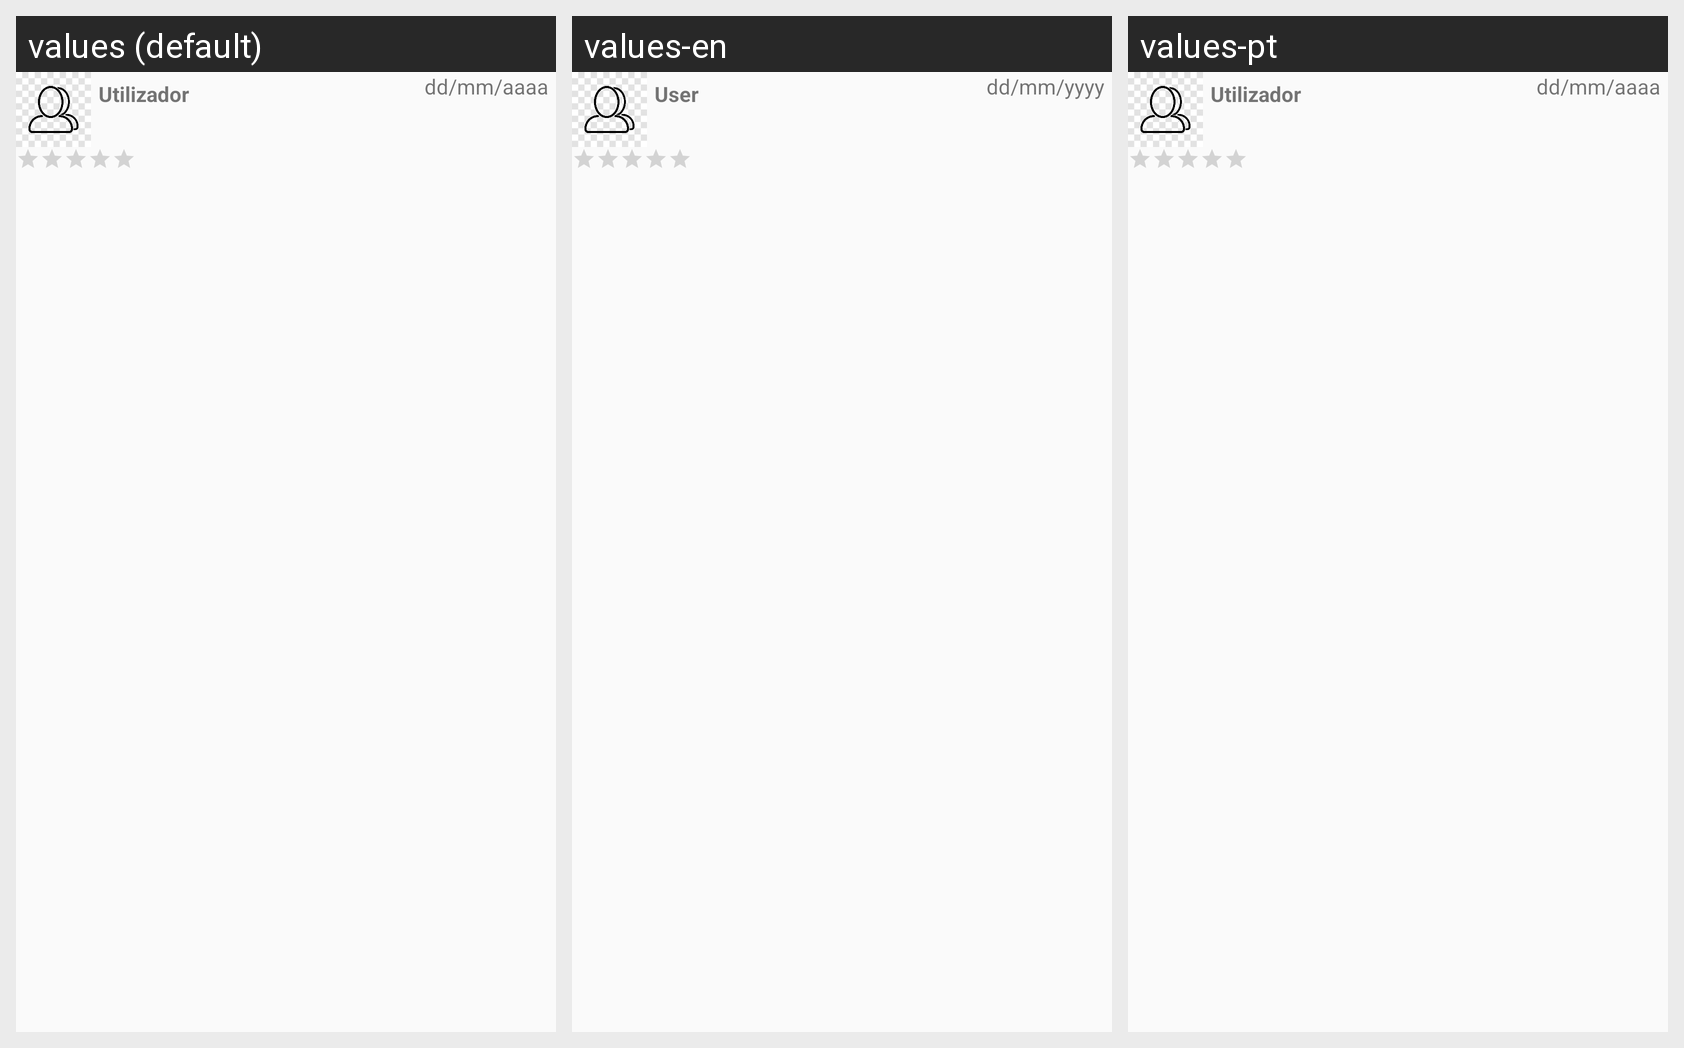

For this localized Android screen grid, give each drawn string resource with its value in every locale shown.
Android screen res/layout/comment_section.xml rendered under 3 locales, left to right: values (default), values-en, values-pt. Device: Nexus 5 (rendered at 1080×1920; each locale shown at half size, 540×960, under a caption strip naming it); theme AppTheme.
Strings drawn on this screen, with the default value and each locale's value (text and hints the layout hard-codes, and strings that could not be matched under every locale, appear in the picture but are not listed):

user
  values: Utilizador
  values-en: User
  values-pt: Utilizador

date_format
  values: dd/mm/aaaa
  values-en: dd/mm/yyyy
  values-pt: dd/mm/aaaa
